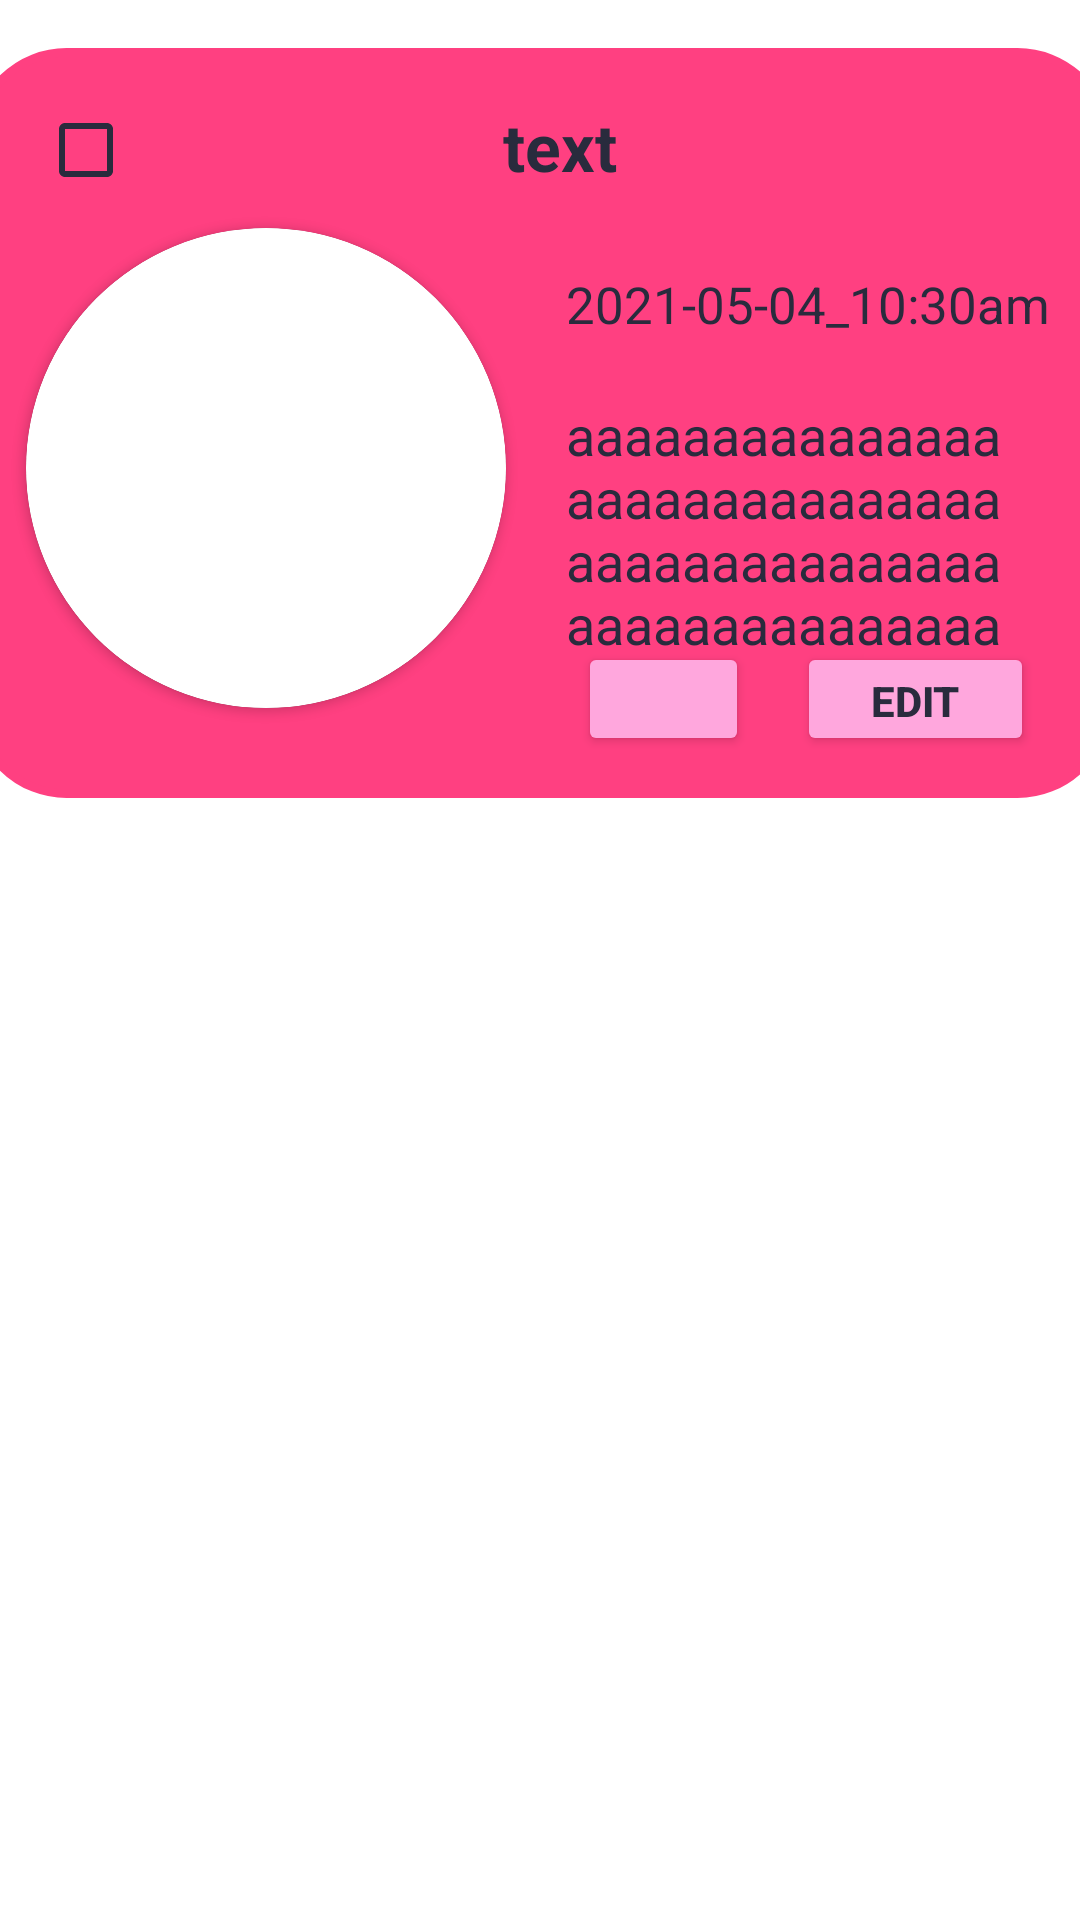

Android layout source for this screen:
<!-- AndroidManifest.xml: application theme Theme.MyApplication -->
<!-- res/layout/task_view.xml -->
<?xml version="1.0" encoding="utf-8"?>
<androidx.constraintlayout.widget.ConstraintLayout xmlns:android="http://schemas.android.com/apk/res/android"
    xmlns:app="http://schemas.android.com/apk/res-auto"
    xmlns:tools="http://schemas.android.com/tools"
    android:layout_width="match_parent"
    android:layout_height="match_parent">

    <androidx.constraintlayout.widget.ConstraintLayout
        android:layout_width="380dp"
        android:layout_height="250dp"
        android:layout_marginTop="16dp"
        android:backgroundTint="@color/colorAccent"
        android:background="@drawable/border_item_task"
        app:layout_constraintEnd_toEndOf="parent"
        app:layout_constraintHorizontal_bias="0.485"
        app:layout_constraintStart_toStartOf="parent"
        app:layout_constraintTop_toTopOf="parent">

        <androidx.cardview.widget.CardView
            android:id="@+id/logoid"
            android:layout_width="160dp"
            android:layout_height="160dp"
            android:layout_marginTop="50dp"
            app:cardCornerRadius="160dp"

            app:layout_constraintEnd_toEndOf="parent"
            app:layout_constraintHorizontal_bias="0.04"
            app:layout_constraintStart_toStartOf="parent"
            app:layout_constraintTop_toTopOf="parent">

            <androidx.cardview.widget.CardView
                android:layout_width="160dp"
                android:layout_height="160dp"
                android:layout_gravity="center"
                app:cardCornerRadius="250dp">

                <ImageView
                    android:id="@+id/categoryImageItem"
                    android:layout_width="160dp"
                    android:layout_height="160dp" />

            </androidx.cardview.widget.CardView>
        </androidx.cardview.widget.CardView>

        <TextView
            android:id="@+id/titleTv"
            android:layout_width="250dp"
            android:layout_height="wrap_content"
            android:layout_marginTop="8dp"
            android:gravity="center"
            android:text="text"
            android:textColor="@color/colorPrimaryDark"
            android:textSize="22sp"
            android:textStyle="bold"
            app:layout_constraintEnd_toEndOf="parent"
            app:layout_constraintHorizontal_bias="0.555"
            app:layout_constraintStart_toStartOf="parent"
            app:layout_constraintTop_toTopOf="parent" />

        <TextView
            android:id="@+id/dateTimeTv"
            android:layout_width="170dp"
            android:layout_height="wrap_content"
            android:layout_marginStart="20dp"
            android:layout_marginTop="64dp"
            android:text="2021-05-04_10:30am"
            android:textColor="@color/colorPrimaryDark"
            android:textSize="17sp"

            app:layout_constraintStart_toEndOf="@+id/logoid"
            app:layout_constraintTop_toTopOf="parent" />

        <TextView
            android:id="@+id/descTv"
            android:layout_width="150dp"
            android:layout_height="wrap_content"
            android:layout_marginStart="20dp"
            android:layout_marginTop="20dp"
            android:maxLength="60"
            android:textColor="@color/colorPrimaryDark"
            android:text="aaaaaaaaaaaaaaaaaaaaaaaaaaaaaaaaaaaaaaaaaaaaaaaaaaaaaaaaaaaaaaaaaaaa"
            android:textSize="18sp"
            app:layout_constraintStart_toEndOf="@+id/logoid"
            app:layout_constraintTop_toBottomOf="@+id/dateTimeTv" />

        <Button
            android:id="@+id/editBtn"
            android:layout_width="79dp"
            android:layout_height="38dp"
            android:layout_marginEnd="16dp"
            android:layout_marginBottom="4dp"
            android:backgroundTint="@color/recycler_background"
            android:text="Edit"
            android:textColor="@color/colorPrimaryDark"
            android:textStyle="bold"
            app:layout_constraintBottom_toBottomOf="parent"
            app:layout_constraintEnd_toEndOf="parent" />

        <Button
            android:id="@+id/deleteBtn"
            android:layout_width="57dp"
            android:layout_height="38dp"
            android:layout_marginEnd="16dp"
            android:layout_marginBottom="4dp"
            android:backgroundTint="@color/recycler_background"
            android:drawableLeft="@drawable/ic_baseline_delete_24"
            android:text=""
            app:layout_constraintBottom_toBottomOf="parent"
            app:layout_constraintEnd_toStartOf="@+id/editBtn" />

        <CheckBox
            android:buttonTint="@color/colorPrimaryDark"
            android:id="@+id/statusCheckBox"
            android:layout_width="wrap_content"
            android:layout_height="wrap_content"
            android:layout_marginStart="12dp"
            android:layout_marginTop="0dp"
            app:layout_constraintStart_toStartOf="parent"
            app:layout_constraintTop_toTopOf="parent"></CheckBox>
    </androidx.constraintlayout.widget.ConstraintLayout>

</androidx.constraintlayout.widget.ConstraintLayout>
<!-- resources referenced by this layout -->
<resources>
  <color name="colorAccent">#FF4081</color>
  <color name="colorPrimaryDark">#292b3d</color>
  <color name="recycler_background">#FFA7DD</color>
  <!-- drawable border_item_task (drawable) -->
  <?xml version="1.0" encoding="UTF-8"?>
  <shape xmlns:android="http://schemas.android.com/apk/res/android" android:shape="rectangle">
      <corners android:radius="30dp"/>
      <padding android:left="10dp" android:right="10dp" android:top="10dp" android:bottom="10dp"/>
      <stroke android:width="3dp" android:color="#2B87B1"/>
  </shape>
  <style name="Theme.MyApplication" parent="Theme.MaterialComponents.DayNight.DarkActionBar">
          
          <item name="colorPrimary">@color/purple_500</item>
          <item name="colorPrimaryVariant">@color/purple_700</item>
          <item name="colorOnPrimary">@color/white</item>
          
          <item name="colorSecondary">@color/teal_200</item>
          <item name="colorSecondaryVariant">@color/teal_700</item>
          <item name="colorOnSecondary">@color/black</item>
          
          <item name="android:statusBarColor" tools:targetApi="l">?attr/colorPrimaryVariant</item>
          
      </style>
  <color name="purple_500">#FF6200EE</color>
  <color name="purple_700">#FF3700B3</color>
  <color name="white">#FFFFFFFF</color>
  <color name="teal_200">#02BAA8</color>
  <color name="teal_700">#FF018786</color>
  <color name="black">#FF000000</color>
</resources>
